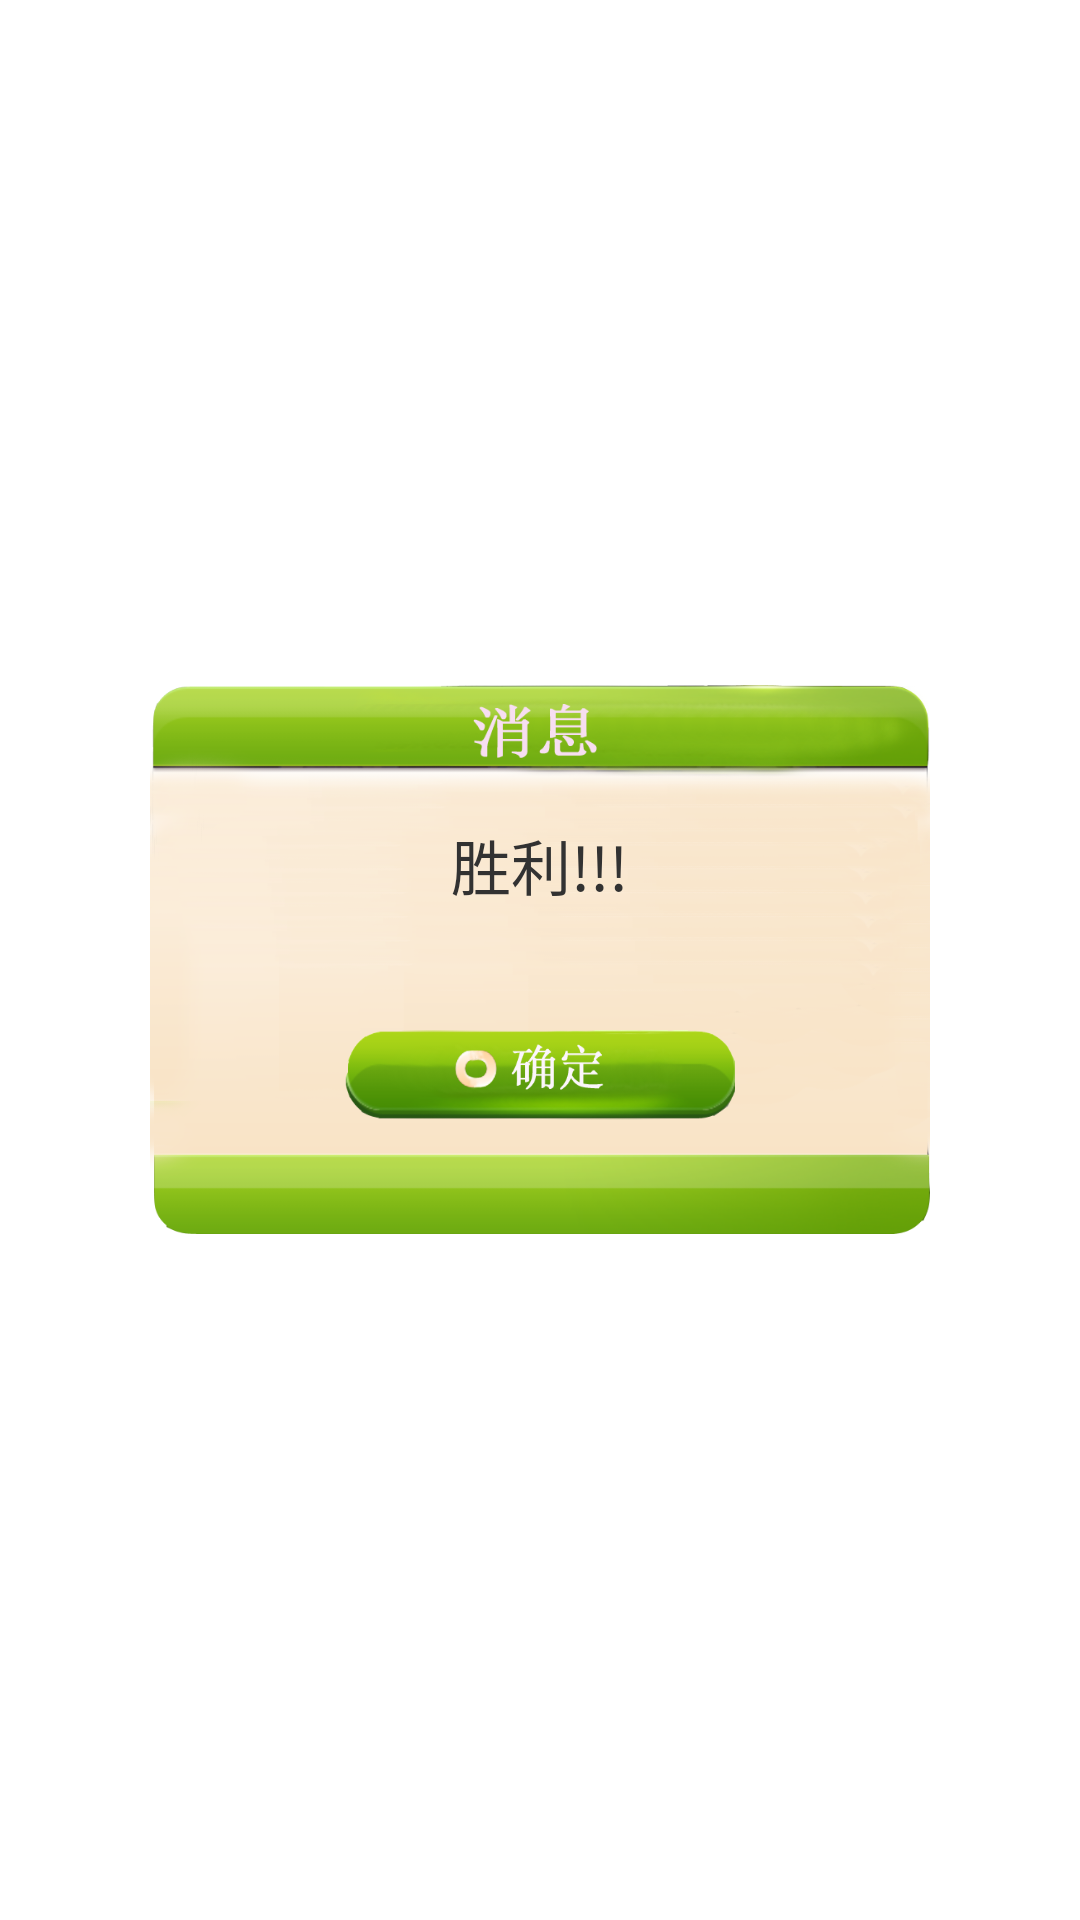

Produce the Android XML layout that renders to this screen, including the resource entries it uses.
<!-- AndroidManifest.xml: application theme AppTheme -->
<!-- res/layout/dialog_info.xml -->
<RelativeLayout xmlns:android="http://schemas.android.com/apk/res/android"
    android:layout_width="match_parent"
    android:layout_height="match_parent"
    android:orientation="vertical" 
    >
    
    <LinearLayout 
        android:layout_width="260dp"
	    android:layout_height="183dp"
	    android:layout_centerInParent="true"
	    android:background="@drawable/dialog_bg"
	    android:orientation="vertical" >
	
	
	
		<RelativeLayout 
        android:layout_width="match_parent"
        android:layout_marginTop="30dp"
	    android:layout_height="60dp" >
	    
 				<TextView
                android:id="@+id/text_dialog_info"
                android:layout_width="wrap_content"
                android:layout_height="wrap_content"
                android:layout_centerInParent="true"
              	android:layout_marginLeft="10dp"
              	android:layout_marginRight="10dp"
                android:text="胜利!!!"
                android:textColor="@color/Black"
                android:textSize="20sp" />
	</RelativeLayout>
	
		
			<RelativeLayout 
        android:layout_width="match_parent"
  
	    android:layout_height="80dp" >
        <ImageButton
            android:id="@+id/btnConfirm"
           android:layout_width="130dp"
            android:layout_height="30dp"
           android:layout_centerInParent="true"
            android:background="@drawable/dialog_ok" />
	</RelativeLayout>
	
	
	
	</LinearLayout>
	
    
    
    
    
    
</RelativeLayout>
<!-- resources referenced by this layout -->
<resources>
  <!-- drawable dialog_bg: png bitmap (drawable, 121097 bytes) -->
  <!-- drawable dialog_ok: png bitmap (drawable, 41429 bytes) -->
  <style name="AppTheme" parent="AppBaseTheme">
          
     
      </style>
  <style name="AppBaseTheme" parent="android:Theme.Light">
          
      </style>
</resources>
